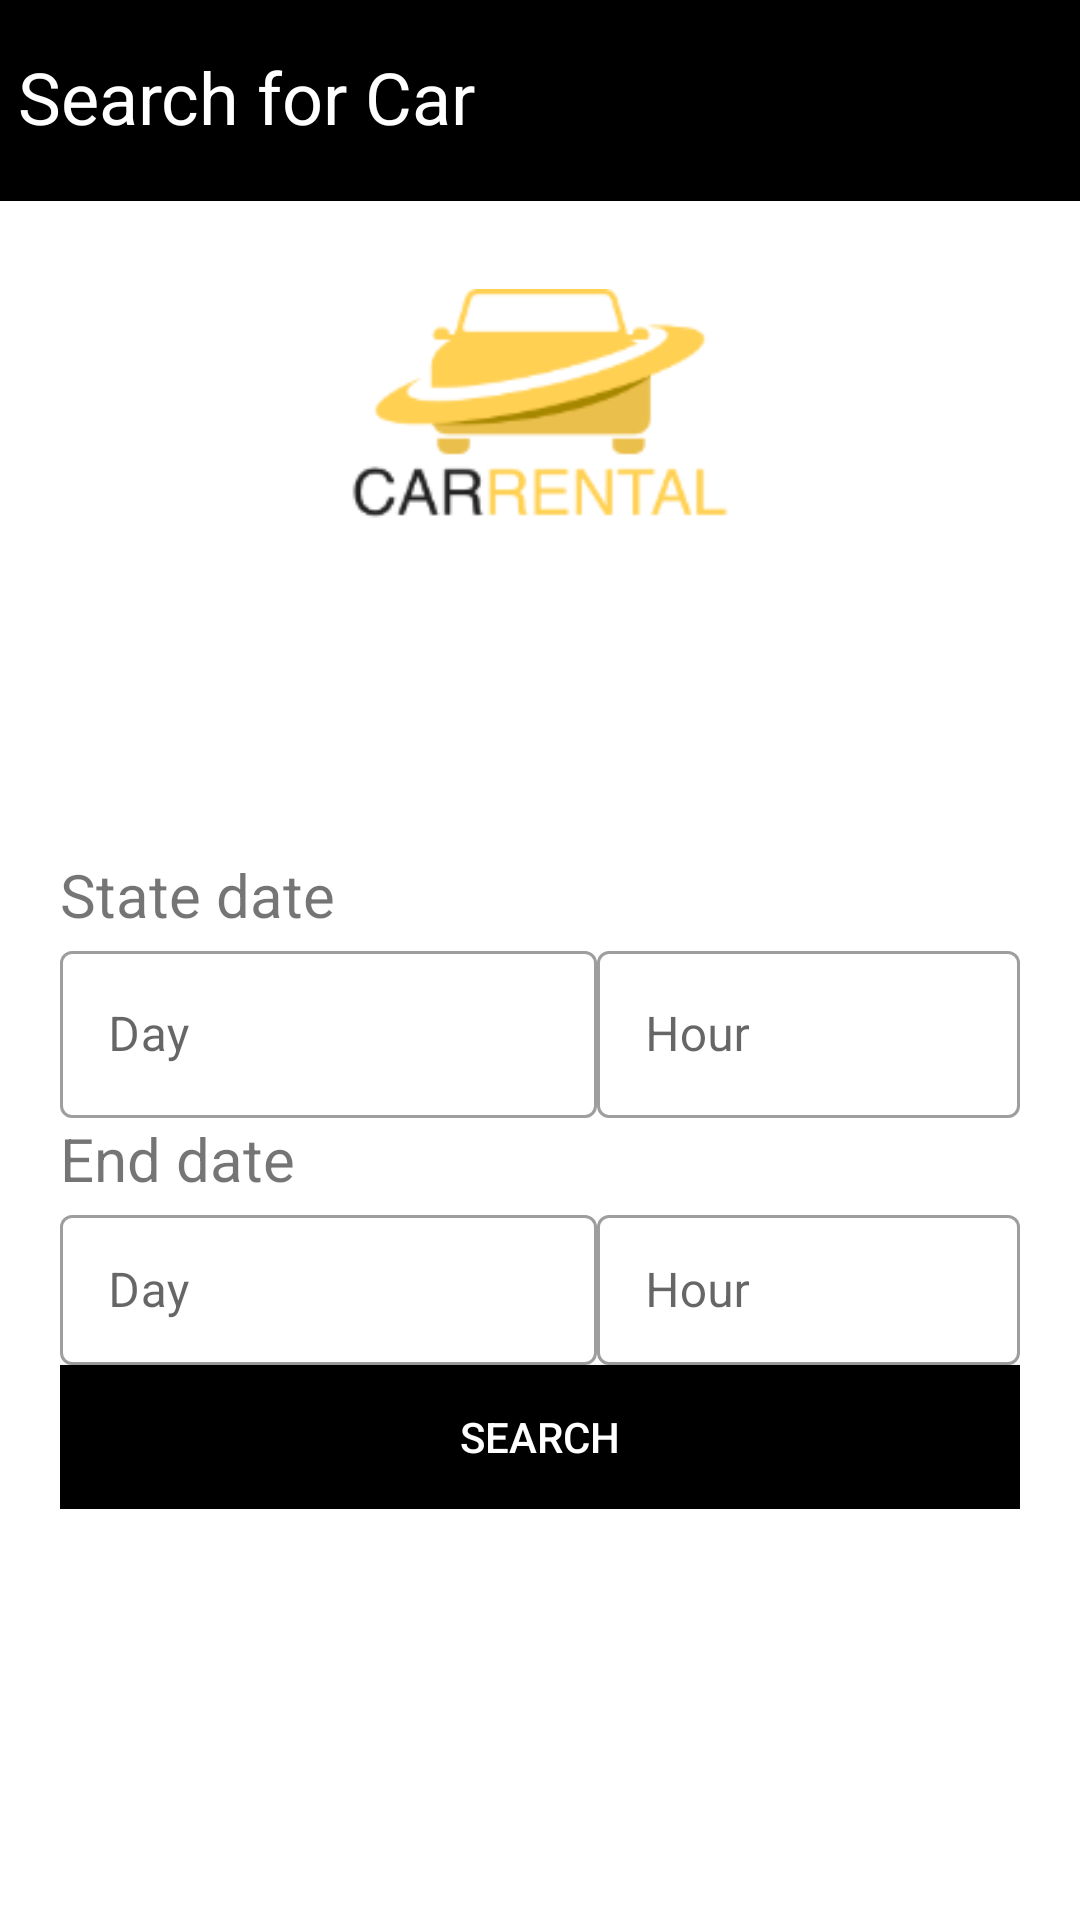

This screen was rendered from an Android layout file. Write that file and the resources it references.
<!-- AndroidManifest.xml: application theme Theme.CarRentalProject -->
<!-- res/layout/activity_search_screen.xml -->
<?xml version="1.0" encoding="utf-8"?>
<RelativeLayout xmlns:android="http://schemas.android.com/apk/res/android"
    xmlns:app="http://schemas.android.com/apk/res-auto"
    xmlns:tools="http://schemas.android.com/tools"
    android:layout_width="match_parent"
    android:layout_height="match_parent"
    android:background="@color/white"
    android:orientation="vertical"
    android:padding="0dp">

    <View
        android:id="@+id/view4"
        android:layout_width="match_parent"
        android:layout_height="67dp"
        android:background="@color/black"
        app:layout_constraintBottom_toBottomOf="parent"
        app:layout_constraintEnd_toEndOf="parent"
        app:layout_constraintHorizontal_bias="0.0"
        app:layout_constraintStart_toStartOf="parent"
        app:layout_constraintTop_toTopOf="parent"
        app:layout_constraintVertical_bias="0.0" />

    <TextView
        android:id="@+id/textsearch"
        android:layout_width="match_parent"
        android:layout_height="wrap_content"
        android:layout_marginTop="16dp"
        android:background="#000000"
        android:text=" Search for Car"
        android:textAppearance="@style/TextAppearance.AppCompat.Body1"
        android:textColor="#FFFFFF"
        android:textSize="24sp"
        android:textStyle="normal"
        app:layout_constraintTop_toTopOf="parent"
        tools:ignore="MissingConstraints"
        tools:layout_editor_absoluteX="41dp" />

    <ImageView
        android:layout_width="150dp"
        android:layout_height="150dp"
        android:layout_alignParentTop="true"
        android:layout_centerHorizontal="true"
        android:layout_marginStart="100dp"
        android:layout_marginLeft="150dp"
        android:layout_marginTop="67dp"
        android:src="@drawable/logo" />

    <LinearLayout
        android:layout_width="match_parent"
        android:layout_height="wrap_content"
        android:layout_alignParentStart="true"
        android:layout_alignParentBottom="true"
        android:layout_marginStart="0dp"
        android:layout_marginTop="20dp"
        android:layout_marginBottom="117dp"
        android:orientation="vertical"
        android:padding="20dp">

        <TextView
            android:id="@+id/stat_txt"
            android:layout_width="match_parent"
            android:layout_height="wrap_content"
            android:text="State date"
            android:textSize="20sp" />


        <LinearLayout
            android:layout_width="match_parent"
            android:layout_height="match_parent"
            android:orientation="horizontal">

            <com.google.android.material.textfield.TextInputLayout
                android:id="@+id/start_date"
                style="@style/Widget.MaterialComponents.TextInputLayout.OutlinedBox"
                android:layout_width="179dp"
                android:layout_height="match_parent">

                <EditText
                    android:id="@+id/start_day"
                    android:layout_width="match_parent"
                    android:layout_height="wrap_content"
                    android:hint="Day"
                    android:inputType="date"/>
            </com.google.android.material.textfield.TextInputLayout>

            <com.google.android.material.textfield.TextInputLayout
                android:id="@+id/start_time"
                style="@style/Widget.MaterialComponents.TextInputLayout.OutlinedBox"
                android:layout_width="match_parent"
                android:layout_height="wrap_content">

                <EditText
                    android:id="@+id/start_hour"
                    android:layout_width="match_parent"
                    android:layout_height="wrap_content"
                    android:hint="Hour"
                    android:inputType="datetime"/>
            </com.google.android.material.textfield.TextInputLayout>
        </LinearLayout>

        <TextView
            android:id="@+id/end_txt"
            android:layout_width="match_parent"
            android:layout_height="wrap_content"
            android:text="End date"
            android:textSize="20sp" />

        <LinearLayout
            android:layout_width="match_parent"
            android:layout_height="match_parent"
            android:orientation="horizontal">

            <com.google.android.material.textfield.TextInputLayout
                android:id="@+id/end_date"
                style="@style/Widget.MaterialComponents.TextInputLayout.OutlinedBox"
                android:layout_width="179dp"
                android:layout_height="match_parent">

                <EditText
                    android:id="@+id/end_day"
                    android:layout_width="match_parent"
                    android:layout_height="50dp"
                    android:hint="Day"
                    android:inputType="date"/>
            </com.google.android.material.textfield.TextInputLayout>

            <com.google.android.material.textfield.TextInputLayout
                android:id="@+id/end_time"
                style="@style/Widget.MaterialComponents.TextInputLayout.OutlinedBox"
                android:layout_width="match_parent"
                android:layout_height="wrap_content">

                <EditText
                    android:id="@+id/end_hour"
                    android:layout_width="match_parent"
                    android:layout_height="50dp"
                    android:hint="Hour"
                    android:inputType="datetime"/>
            </com.google.android.material.textfield.TextInputLayout>
        </LinearLayout>

        <Button
            android:id="@+id/search"
            android:layout_width="match_parent"
            android:layout_height="wrap_content"
            android:background="#000"
            android:text="Search"
            android:onClick="SelectPage"
            android:textColor="@color/white"
            app:backgroundTint="#000000" />


    </LinearLayout>

</RelativeLayout>
<!-- resources referenced by this layout -->
<resources>
  <color name="black">#FF000000</color>
  <color name="white">#FFFFFFFF</color>
  <!-- drawable logo: png bitmap (drawable-hdpi, 8298 bytes) -->
  <style name="Theme.CarRentalProject" parent="Theme.MaterialComponents.DayNight.DarkActionBar">
          
          <item name="colorPrimary">@color/colorPrimary</item>
          <item name="colorOnPrimary">@color/white</item>
          
          <item name="colorSecondary">@color/orange</item>
          <item name="colorSecondaryVariant">@color/orange</item>
          <item name="colorOnSecondary">@color/black</item>
          
          <item name="android:statusBarColor" tools:targetApi="l">?attr/colorPrimaryVariant</item>
          
      </style>
  <color name="colorPrimary">#FFFFFFFF</color>
  <color name="orange">#FFA500</color>
</resources>
